The GitHub repository aashigoyal210900/wildfire_cnn contains a labelled image folder "California" with 2 categories: no wildfire, wildfire. Examples follow, each with its label.

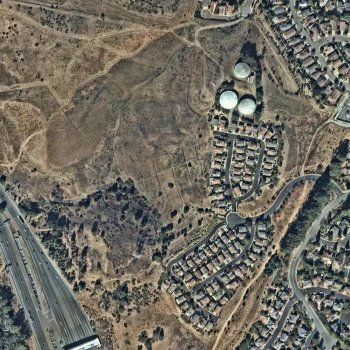
Label: wildfire

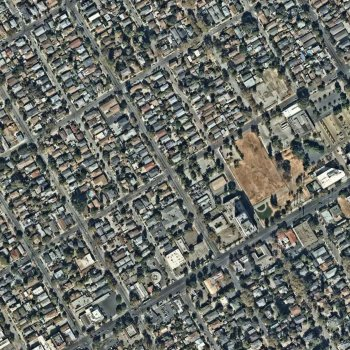
Label: no wildfire

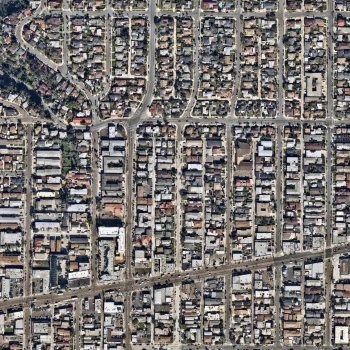
Label: no wildfire

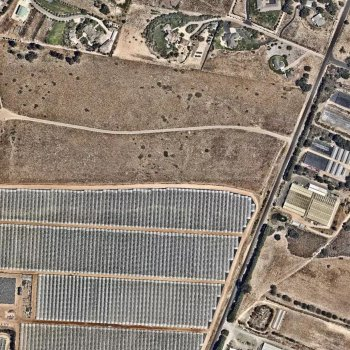
Label: wildfire

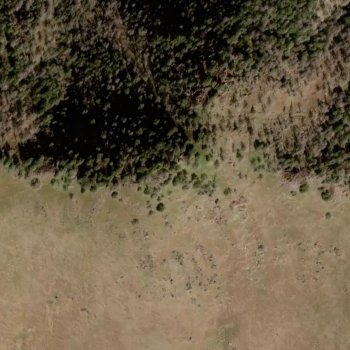
Label: wildfire

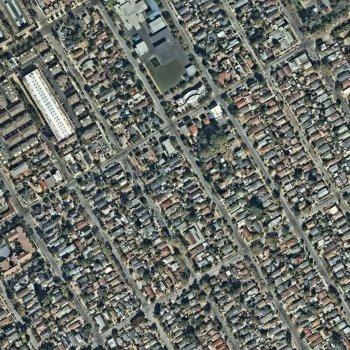
Label: no wildfire
